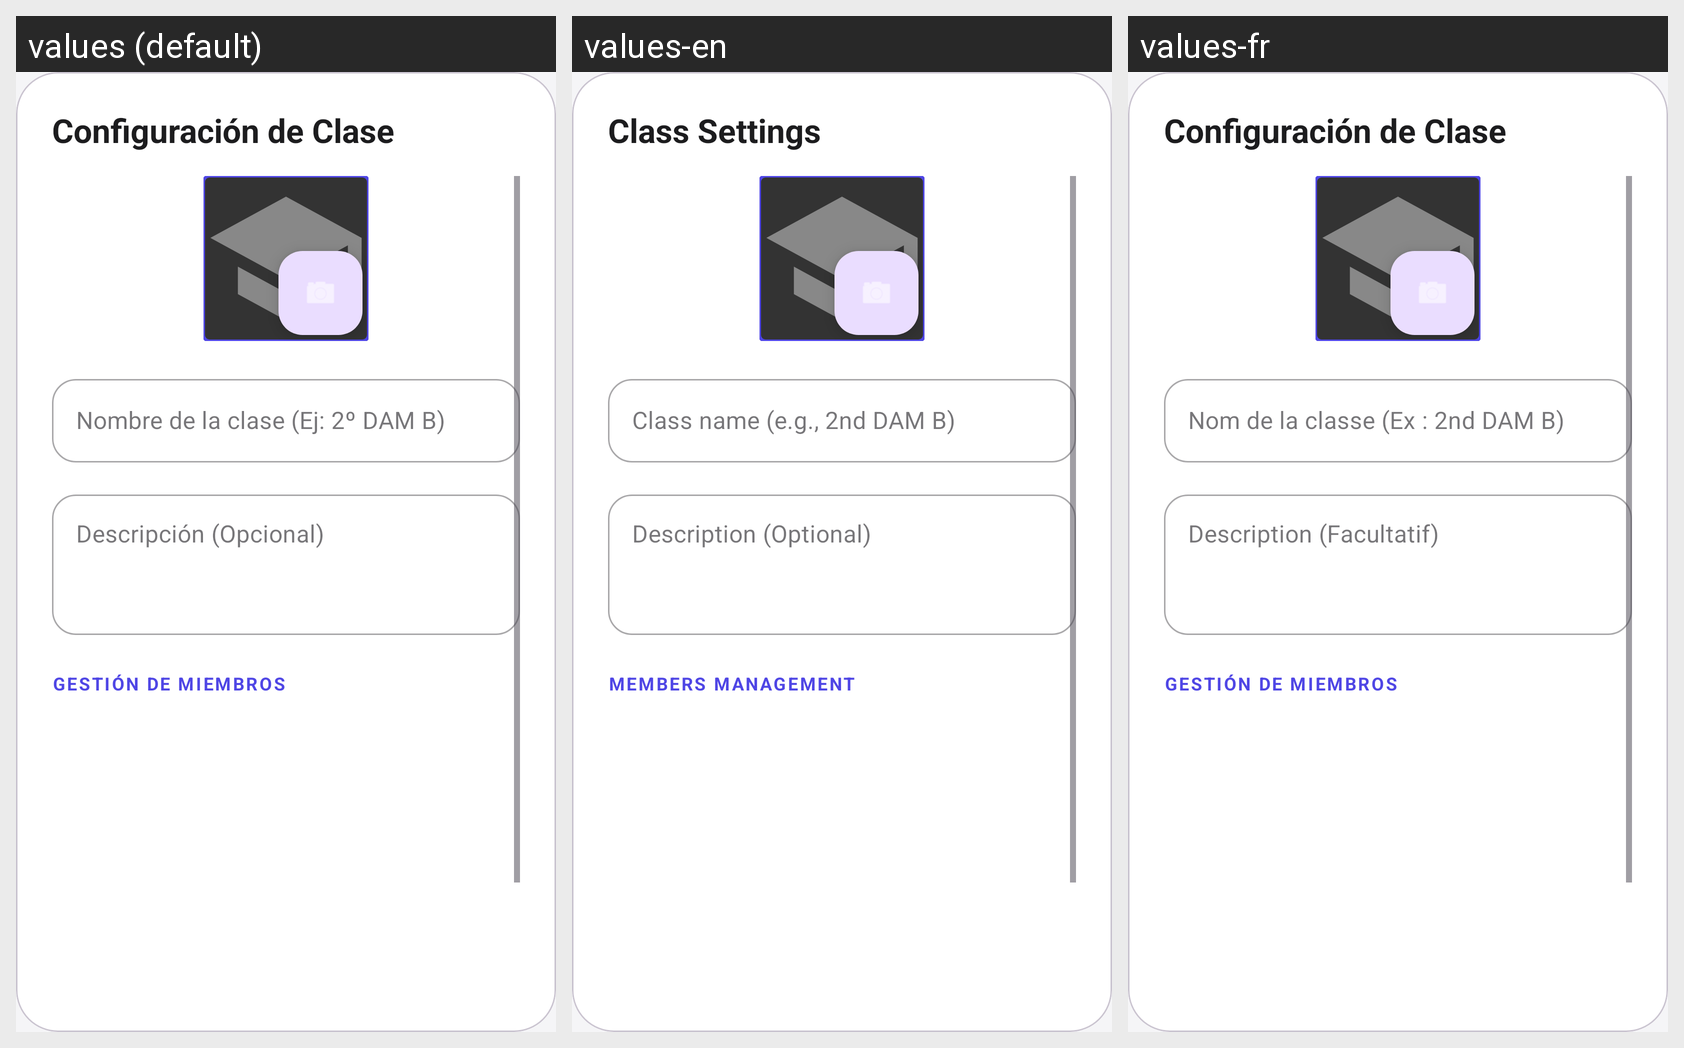

Translations of the strings shown on this Android screen, per locale in the grid:
Android screen res/layout/dialog_editar_clase_pro.xml rendered under 3 locales, left to right: values (default), values-en, values-fr. Device: Nexus 5 (rendered at 1080×1920; each locale shown at half size, 540×960, under a caption strip naming it); theme Theme.EduSync.
Strings drawn on this screen, with the default value and each locale's value (text and hints the layout hard-codes, and strings that could not be matched under every locale, appear in the picture but are not listed):

configuracion_clase
  values: Configuración de Clase
  values-en: Class Settings
  values-fr: Configuración de Clase  [not translated; the default value is used]

nombre_clase_hint
  values: Nombre de la clase (Ej: 2º DAM B)
  values-en: Class name (e.g., 2nd DAM B)
  values-fr: Nom de la classe (Ex : 2nd DAM B)

descripcion_opcional
  values: Descripción (Opcional)
  values-en: Description (Optional)
  values-fr: Description (Facultatif)

gestion_miembros_mayus
  values: GESTIÓN DE MIEMBROS
  values-en: MEMBERS MANAGEMENT
  values-fr: GESTIÓN DE MIEMBROS  [not translated; the default value is used]
